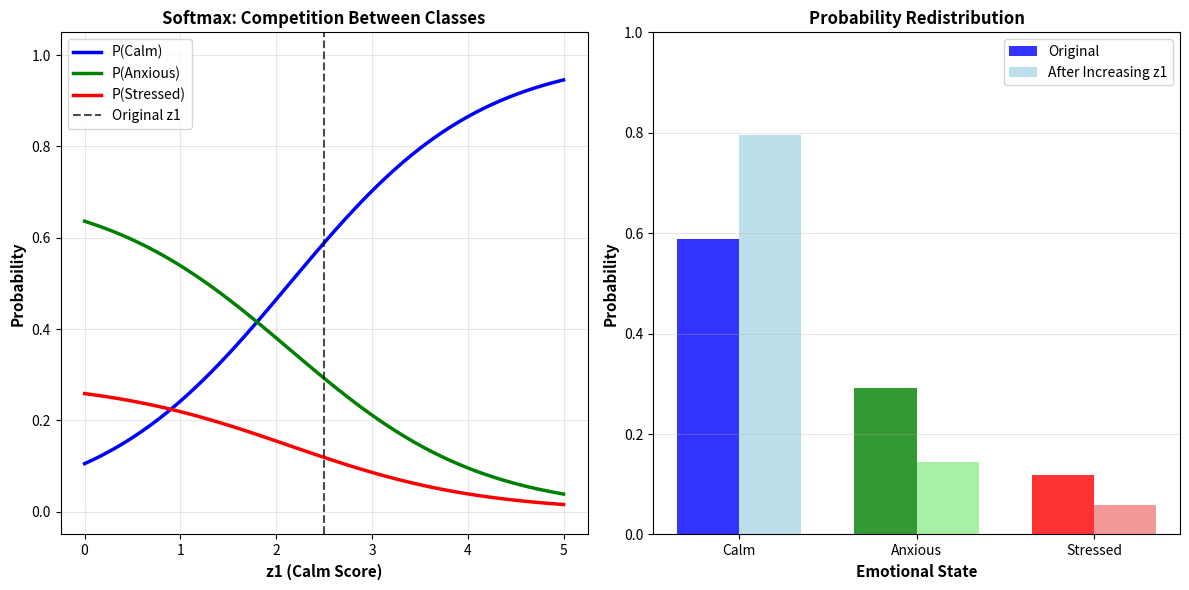

Reproduce this figure in Python.
"""
Lab 2 - Task 4: Softmax Implementation
Author: Ali Hamza
Roll Number: B23F0063AI106
Section: B.S AI - Red

This task implements softmax activation for multi-class classification,
converting raw network scores into probability distributions.
"""

import numpy as np
import matplotlib.pyplot as plt

# ============================================================================
# SCENARIO: Three Emotional States
# ============================================================================
# The network now predicts three emotional states:
#   - Calm (class 0)
#   - Anxious (class 1)
#   - Stressed (class 2)

print("=" * 70)
print("TASK 4: Softmax for Multi-Class Classification")
print("=" * 70)

# ============================================================================
# STEP 1: Apply Softmax Manually
# ============================================================================
# Given three raw outputs (logits) from the network
z1 = 2.5   # Raw score for "Calm"
z2 = 1.8   # Raw score for "Anxious"
z3 = 0.9   # Raw score for "Stressed"

raw_scores = np.array([z1, z2, z3])

print(f"\nRaw Network Outputs (Logits):")
print(f"  z1 (Calm): {z1:.2f}")
print(f"  z2 (Anxious): {z2:.2f}")
print(f"  z3 (Stressed): {z3:.2f}")

print(f"\n{'='*70}")
print("STEP 1: Manual Softmax Calculation")
print(f"{'='*70}")

# Step-by-step softmax calculation
print(f"\nStep 1: Subtract maximum for numerical stability")
z_max = np.max(raw_scores)
z_shifted = raw_scores - z_max
print(f"  Maximum value: {z_max:.2f}")
print(f"  Shifted scores: {z_shifted}")

print(f"\nStep 2: Compute exponentials")
exp_vals = np.exp(z_shifted)
print(f"  exp(z1 - max): {exp_vals[0]:.6f}")
print(f"  exp(z2 - max): {exp_vals[1]:.6f}")
print(f"  exp(z3 - max): {exp_vals[2]:.6f}")

print(f"\nStep 3: Compute sum of exponentials")
sum_exp = np.sum(exp_vals)
print(f"  Sum: {sum_exp:.6f}")

print(f"\nStep 4: Divide each exponential by the sum")
softmax_probs = exp_vals / sum_exp
print(f"  P(Calm) = {exp_vals[0]:.6f} / {sum_exp:.6f} = {softmax_probs[0]:.6f}")
print(f"  P(Anxious) = {exp_vals[1]:.6f} / {sum_exp:.6f} = {softmax_probs[1]:.6f}")
print(f"  P(Stressed) = {exp_vals[2]:.6f} / {sum_exp:.6f} = {softmax_probs[2]:.6f}")

# ============================================================================
# STEP 2: Verify Probability Behavior
# ============================================================================
print(f"\n{'='*70}")
print("STEP 2: Verification of Probability Properties")
print(f"{'='*70}")

# Check 1: All outputs between 0 and 1
all_valid = np.all((softmax_probs >= 0) & (softmax_probs <= 1))
print(f"\nCheck 1: All probabilities in [0, 1]?")
print(f"  P(Calm) = {softmax_probs[0]:.6f} ∈ [0, 1]? {0 <= softmax_probs[0] <= 1}")
print(f"  P(Anxious) = {softmax_probs[1]:.6f} ∈ [0, 1]? {0 <= softmax_probs[1] <= 1}")
print(f"  P(Stressed) = {softmax_probs[2]:.6f} ∈ [0, 1]? {0 <= softmax_probs[2] <= 1}")
print(f"  Result: {'✓ PASS' if all_valid else '✗ FAIL'}")

# Check 2: Sum equals 1
prob_sum = np.sum(softmax_probs)
print(f"\nCheck 2: Sum of probabilities equals 1?")
print(f"  Sum = {prob_sum:.10f}")
print(f"  Result: {'✓ PASS' if np.isclose(prob_sum, 1.0, atol=1e-10) else '✗ FAIL'}")

# ============================================================================
# Softmax Function Implementation
# ============================================================================
def softmax(z):
    """
    Compute softmax probabilities from raw scores.
    
    Args:
        z: Array of raw scores (logits)
    
    Returns:
        Array of probabilities (sums to 1)
    """
    # Subtract max for numerical stability
    z_shifted = z - np.max(z)
    exp_z = np.exp(z_shifted)
    return exp_z / np.sum(exp_z)

# Test with our example
softmax_result = softmax(raw_scores)
print(f"\n{'='*70}")
print("Softmax Function Result:")
print(f"{'='*70}")
print(f"  P(Calm) = {softmax_result[0]:.6f} ({softmax_result[0]*100:.2f}%)")
print(f"  P(Anxious) = {softmax_result[1]:.6f} ({softmax_result[1]*100:.2f}%)")
print(f"  P(Stressed) = {softmax_result[2]:.6f} ({softmax_result[2]*100:.2f}%)")
print(f"  Sum: {np.sum(softmax_result):.10f}")

# ============================================================================
# Interpretation Question: Why Does Increasing One Score Reduce Others?
# ============================================================================
print(f"\n{'='*70}")
print("INTERPRETATION: Why Does Increasing One Score Reduce Others?")
print(f"{'='*70}")

# Experiment: Increase z1 (Calm score) and observe changes
print(f"\nExperiment: Increase Calm score from {z1:.2f} to {z1 + 1.0:.2f}")

original_probs = softmax(raw_scores)
modified_scores = np.array([z1 + 1.0, z2, z3])
modified_probs = softmax(modified_scores)

print(f"\nOriginal Probabilities:")
print(f"  P(Calm): {original_probs[0]:.6f}")
print(f"  P(Anxious): {original_probs[1]:.6f}")
print(f"  P(Stressed): {original_probs[2]:.6f}")

print(f"\nModified Probabilities (after increasing Calm score):")
print(f"  P(Calm): {modified_probs[0]:.6f} (change: {modified_probs[0] - original_probs[0]:+.6f})")
print(f"  P(Anxious): {modified_probs[1]:.6f} (change: {modified_probs[1] - original_probs[1]:+.6f})")
print(f"  P(Stressed): {modified_probs[2]:.6f} (change: {modified_probs[2] - original_probs[2]:+.6f})")

print(f"\n{'='*70}")
print("EXPLANATION:")
print(f"{'='*70}")

print(f"\n1. COMPETITION:")
print(f"   - Softmax is a ZERO-SUM game")
print(f"   - Total probability must always equal 1.0")
print(f"   - If P(Calm) increases, the remaining probability must decrease")
print(f"   - This creates competition between classes")

print(f"\n2. RELATIVE CONFIDENCE:")
print(f"   - Softmax doesn't care about absolute scores, only RELATIVE scores")
print(f"   - It compares: 'How much larger is z1 compared to z2 and z3?'")
print(f"   - Increasing z1 makes it relatively larger → P(Calm) increases")
print(f"   - But z2 and z3 become relatively smaller → their probabilities decrease")

print(f"\n3. SOFT MARGINS ACROSS CLASSES:")
print(f"   - Unlike hard classification (winner takes all), softmax gives")
print(f"     probabilities to ALL classes")
print(f"   - The 'soft margin' means classes share the probability space")
print(f"   - When one class gains confidence, others must lose confidence")
print(f"   - This reflects uncertainty: 'I'm 70% sure it's Calm, 20% Anxious, 10% Stressed'")

# ============================================================================
# Visualization: Softmax Behavior
# ============================================================================
# Visualize how changing one score affects all probabilities
z1_range = np.linspace(0, 5, 100)
z2_fixed = 1.8
z3_fixed = 0.9

prob_calm = []
prob_anxious = []
prob_stressed = []

for z1_val in z1_range:
    scores = np.array([z1_val, z2_fixed, z3_fixed])
    probs = softmax(scores)
    prob_calm.append(probs[0])
    prob_anxious.append(probs[1])
    prob_stressed.append(probs[2])

plt.figure(figsize=(12, 6))

plt.subplot(1, 2, 1)
plt.plot(z1_range, prob_calm, 'b-', linewidth=2.5, label='P(Calm)')
plt.plot(z1_range, prob_anxious, 'g-', linewidth=2.5, label='P(Anxious)')
plt.plot(z1_range, prob_stressed, 'r-', linewidth=2.5, label='P(Stressed)')
plt.axvline(x=z1, color='black', linestyle='--', linewidth=1.5, alpha=0.7, label='Original z1')
plt.xlabel('z1 (Calm Score)', fontsize=11, fontweight='bold')
plt.ylabel('Probability', fontsize=11, fontweight='bold')
plt.title('Softmax: Competition Between Classes', fontsize=12, fontweight='bold')
plt.legend()
plt.grid(True, alpha=0.3)
plt.ylim(-0.05, 1.05)

# Bar chart comparison
plt.subplot(1, 2, 2)
classes = ['Calm', 'Anxious', 'Stressed']
x_pos = np.arange(len(classes))
width = 0.35

plt.bar(x_pos - width/2, original_probs, width, label='Original', alpha=0.8, color=['blue', 'green', 'red'])
plt.bar(x_pos + width/2, modified_probs, width, label='After Increasing z1', alpha=0.8, color=['lightblue', 'lightgreen', 'lightcoral'])
plt.xlabel('Emotional State', fontsize=11, fontweight='bold')
plt.ylabel('Probability', fontsize=11, fontweight='bold')
plt.title('Probability Redistribution', fontsize=12, fontweight='bold')
plt.xticks(x_pos, classes)
plt.legend()
plt.grid(True, alpha=0.3, axis='y')
plt.ylim(0, 1)

plt.tight_layout()
plt.savefig('task4_softmax_behavior.png', dpi=150, bbox_inches='tight')
plt.show()

print(f"\n{'='*70}")
print("CONCLUSION:")
print(f"{'='*70}")
print("Softmax converts raw scores into a probability distribution where:")
print("  - All probabilities sum to 1 (valid probability distribution)")
print("  - Classes compete for probability mass")
print("  - Increasing one score automatically decreases others")
print("  - This creates interpretable 'confidence' scores for each class")
